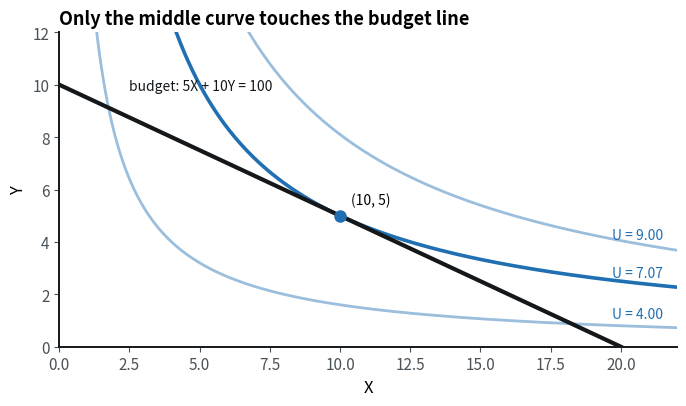
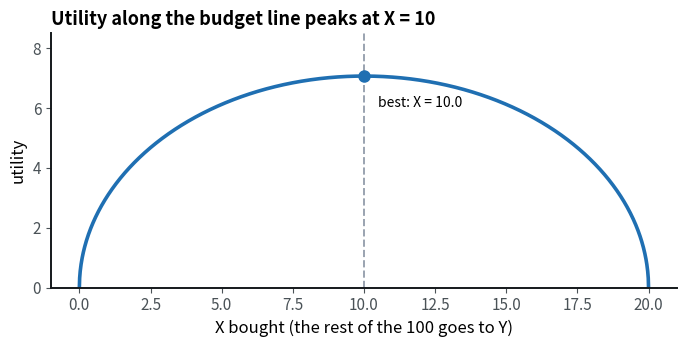
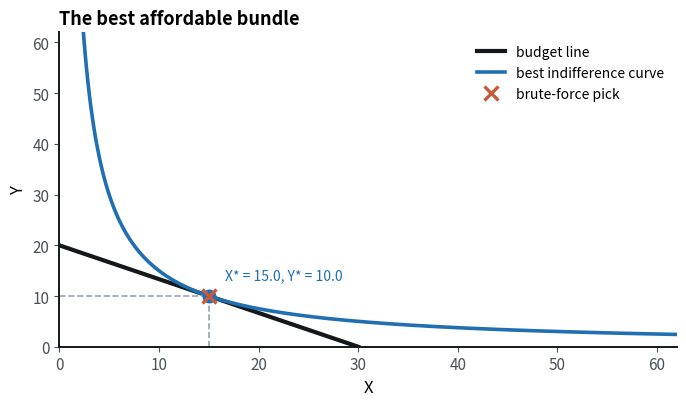
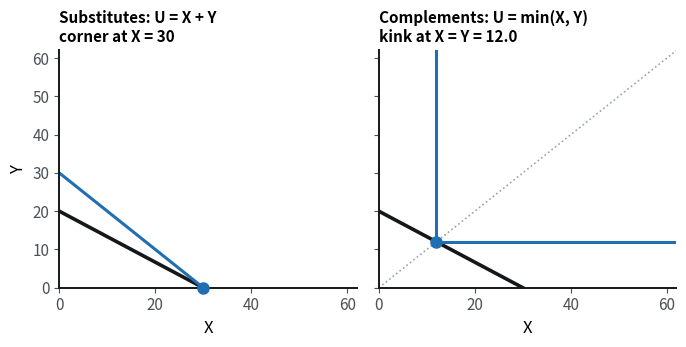

Reproduce these figures in Python, in order.
import numpy as np
import matplotlib.pyplot as plt

# the course's colors: blue demand / the main curve, orange the marginal curve, green gains, red losses,
# gold transfers and profit, grey ghosts; plum is always "you" (a student's own answer on a plot)
BLUE, ORANGE, GREEN, RED, GOLD, GREY, INK, PLUM = "#1f6fb2", "#c85a3c", "#2f7d55", "#b03a2e", "#a07800", "#9aa3b0", "#14181b", "#7a1f5c"
plt.rcParams.update({
    "figure.figsize": (7, 4.2), "figure.dpi": 100, "axes.spines.top": False, "axes.spines.right": False,
    "axes.edgecolor": INK, "axes.linewidth": 1.4, "axes.labelsize": 12, "axes.titlesize": 13,
    "axes.titleweight": "bold", "axes.titlelocation": "left", "xtick.color": "#4a5257", "ytick.color": "#4a5257",
    "lines.linewidth": 2.6, "axes.prop_cycle": plt.cycler(color=[BLUE, ORANGE, GREEN, RED, GOLD]),
    "legend.frameon": False, "font.size": 11,
})

def check(label, value, expected, tol=0.01, hint=""):
    """Compare a student's answer with the expected number (1% tolerance by default)."""
    if value is None or value is ...:
        print(f"Not yet: {label}. Replace the None with your answer, then run the cell.")
        return False
    try:
        ok = abs(float(value) - float(expected)) <= tol * max(1, abs(float(expected)))
    except (TypeError, ValueError):
        print(f"Not yet: {label} should be a number, got {value!r}.")
        return False
    if ok:
        print(f"✓ {label}: {float(value):g} is right.")
        return True
    print(f"Not yet: {label} = {float(value):g} is not it." + (f" Hint: {hint}" if hint else ""))
    return False

def U(X, Y):
    return X ** 0.5 * Y ** 0.5

# print shows a result; an f-string, f"...", drops values into the text wherever you write {...}
print(f"U(10, 5) = {U(10, 5):.3f}")
print(f"U(4, 8)  = {U(4, 8):.3f}")
print(f"U(20, 0) = {U(20, 0):.3f}   (no Y at all, so no utility for this consumer)")
print(f"U(5, 10) = {U(5, 10):.3f}   (same as (10, 5): this consumer weighs X and Y equally)")

I, Px, Py = 100, 5, 10

X = np.linspace(0.5, 22, 300)           # 300 values of X from 0.5 to 22
fig, ax = plt.subplots()
for u, shade in [(4, 0.45), (np.sqrt(50), 1.0), (9, 0.45)]:    # a for loop runs the indented lines once per item
    ax.plot(X, u ** 2 / X, color=BLUE, alpha=shade, lw=2.6 if shade == 1 else 2)
    ax.text(21.5, u ** 2 / 21.5 + 0.35, f"U = {u:.2f}", color=BLUE, ha="right", fontsize=10)

Xb = np.linspace(0, I / Px, 2)          # the budget line only needs its two end points
ax.plot(Xb, (I - Px * Xb) / Py, color=INK, lw=3)
ax.text(2.5, 9.8, "budget: 5X + 10Y = 100", color=INK, fontsize=10)
ax.plot(10, 5, "o", color=BLUE, ms=8)
ax.annotate("(10, 5)", (10, 5), xytext=(8, 8), textcoords="offset points", fontsize=10)

ax.set_xlim(0, 22); ax.set_ylim(0, 12)
ax.set_xlabel("X"); ax.set_ylabel("Y")
ax.set_title("Only the middle curve touches the budget line")
fig.tight_layout()

Xs = np.linspace(0, I / Px, 2001)       # 2001 affordable values of X, from 0 to 20
Ys = (I - Px * Xs) / Py                 # spend the rest of the income on Y
Us = U(Xs, Ys)                          # utility of every one of those bundles at once

k = np.argmax(Us)                       # index of the best bundle
print(f"Tried {len(Xs)} bundles. Best: X = {Xs[k]:.2f}, Y = {Ys[k]:.2f}, utility {Us[k]:.3f}")

fig, ax = plt.subplots(figsize=(7, 3.6))
ax.plot(Xs, Us, color=BLUE)
ax.axvline(Xs[k], color=GREY, ls="--", lw=1.4)
ax.plot(Xs[k], Us[k], "o", color=BLUE, ms=8)
ax.annotate(f"best: X = {Xs[k]:.1f}", (Xs[k], Us[k]), xytext=(10, -22), textcoords="offset points", fontsize=10)
ax.set_xlabel("X bought (the rest of the 100 goes to Y)"); ax.set_ylabel("utility")
ax.set_ylim(0, 8.5)
ax.set_title("Utility along the budget line peaks at X = 10")
fig.tight_layout()

for Xi in [4, 10, 16]:
    Yi = (I - Px * Xi) / Py
    mrs = Yi / Xi
    if abs(mrs - Px / Py) < 1e-9:
        verdict = "equal: this is the best bundle"
    elif mrs > Px / Py:
        verdict = "MRS is higher: X is worth more to her than it costs, buy more X"
    else:
        verdict = "MRS is lower: X is worth less to her than it costs, buy less X"
    print(f"(X, Y) = ({Xi:>2}, {Yi:.0f}):  MRS = {mrs:.3f}  vs  Px/Py = {Px / Py:.3f}  ->  {verdict}")

# knobs: Income is {I}, X costs {Px}, Y costs {Py}, and the weights are α = {alpha} on X and β = {beta} on Y.
I = 120      # income [60, 180, 10] $
Px = 4       # price of X [3, 10, 0.5] $
Py = 6       # price of Y [3, 10, 0.5] $
alpha = 0.5  # α, the weight on X [0.1, 0.9, 0.1]
beta = 0.5   # β, the weight on Y [0.1, 0.9, 0.1]

def U_cd(X, Y):
    return X ** alpha * Y ** beta

# the formula from lecture
share = alpha / (alpha + beta)          # the share of income spent on X
X_star = share * I / Px
Y_star = (1 - share) * I / Py
u_star = U_cd(X_star, Y_star)

# brute force: try 2001 bundles on the budget line
Xs = np.linspace(0, I / Px, 2001)
Ys = (I - Px * Xs) / Py
k = np.argmax(U_cd(Xs, Ys))

print(f"Formula:     X* = {X_star:.2f}, Y* = {Y_star:.2f}")
print(f"Brute force: X  = {Xs[k]:.2f}, Y  = {Ys[k]:.2f}")
if abs(Xs[k] - X_star) < 0.05 * max(1, X_star):
    print("✓ The search and the formula agree.")
print(f"Spending: {100 * share:.0f}% of income on X (${share * I:.2f}), {100 * (1 - share):.0f}% on Y (${(1 - share) * I:.2f})")

fig, ax = plt.subplots()
top = 62
ax.plot([0, I / Px], [I / Py, 0], color=INK, lw=3, label="budget line")
x_lo = (u_star / top ** beta) ** (1 / alpha)            # where the curve leaves the top of the plot
Xc = np.linspace(max(x_lo, 0.05), top, 400)
ax.plot(Xc, (u_star / Xc ** alpha) ** (1 / beta), color=BLUE, label="best indifference curve")
ax.plot([X_star, X_star, 0], [0, Y_star, Y_star], color=GREY, ls="--", lw=1.2)
ax.plot(X_star, Y_star, "o", color=BLUE, ms=9, zorder=5)
ax.plot(Xs[k], Ys[k], "x", color=ORANGE, ms=10, mew=2.4, zorder=6, label="brute-force pick")
right = X_star > 0.6 * top
ax.annotate(f"X* = {X_star:.1f}, Y* = {Y_star:.1f}", (X_star, Y_star), xytext=(-12 if right else 12, 12),
            textcoords="offset points", ha="right" if right else "left", color=BLUE, fontsize=10)
ax.set_xlim(0, top); ax.set_ylim(0, top)
ax.set_xlabel("X"); ax.set_ylabel("Y")
ax.legend(loc="upper right", fontsize=10)
ax.set_title("The best affordable bundle")
fig.tight_layout()

Xs = np.linspace(0, I / Px, 2001)
Ys = (I - Px * Xs) / Py
U_sub = Xs + Ys                          # perfect substitutes
U_comp = np.minimum(Xs, Ys)              # perfect complements: np.minimum takes the smaller one, entry by entry
ks, kc = np.argmax(U_sub), np.argmax(U_comp)

if Px == Py:
    print(f"Substitutes: Px = Py, so every bundle on the budget line is equally good (utility {U_sub[ks]:.2f}).")
else:
    print(f"Substitutes: best bundle X = {Xs[ks]:.2f}, Y = {Ys[ks]:.2f}  (a corner)")
print(f"Complements: best bundle X = {Xs[kc]:.2f}, Y = {Ys[kc]:.2f}  (formula: {I / (Px + Py):.2f} of each)")

fig, (a1, a2) = plt.subplots(1, 2, figsize=(7, 3.6), sharey=True)
top = 62
for a in (a1, a2):
    a.plot([0, I / Px], [I / Py, 0], color=INK, lw=2.6)
    a.set_xlim(0, top); a.set_ylim(0, top); a.set_xlabel("X")
a1.set_ylabel("Y")

us = U_sub[ks]                           # the straight indifference curve X + Y = us
a1.plot([0, us], [us, 0], color=BLUE, lw=2.2)
sub_title = "Substitutes: U = X + Y\nevery bundle on the line is best"   # \n starts a new line
if Px != Py:                             # with equal prices the whole budget line is best, so no single dot
    a1.plot(Xs[ks], Ys[ks], "o", color=BLUE, ms=8, zorder=5, clip_on=False)
    sub_title = f"Substitutes: U = X + Y\ncorner at {'X' if Ys[ks] < 1e-9 else 'Y'} = {max(Xs[ks], Ys[ks]):.0f}"
a1.set_title(sub_title, fontsize=11)

uc = U_comp[kc]                          # the L-shaped curve with its kink at (uc, uc)
a2.plot([uc, uc, top], [top, uc, uc], color=BLUE, lw=2.2)
a2.plot([0, top], [0, top], color=GREY, ls=":", lw=1.2)
a2.plot(Xs[kc], Ys[kc], "o", color=BLUE, ms=8, zorder=5)
a2.set_title(f"Complements: U = min(X, Y)\nkink at X = Y = {Xs[kc]:.1f}", fontsize=11)
fig.tight_layout()

answer = None     # X* for U = X^0.3 Y^0.7, I = 200, Px = 2, Py = 7
ok = check("X*", answer, 30, hint="X* = alpha/(alpha + beta) * I/Px, and here alpha + beta = 1.")

answer = None     # MRS of U = X^(1/2) Y^(1/2) at (X, Y) = (4, 8)
ok = check("MRS at (4, 8)", answer, 2, hint="For this utility MRS = MU_X / MU_Y = Y / X.")

answer = None     # Y* for U = 2X + Y, I = 60, Px = 3, Py = 1
ok = check("Y*", answer, 60, hint="MRS = 2 but Px/Py = 3, so X costs more than it's worth to him. Spend everything on one good.")

Xs = np.linspace(0, 100 / 5, 2001)
Ys = (100 - 5 * Xs) / 10
Us = np.sqrt(Xs) + np.sqrt(Ys)

answer = None     # the best X; try Xs[np.argmax(Us)]
ok = check("best X", answer, 40 / 3, hint="np.argmax(Us) gives the position of the biggest utility; Xs[...] at that position is the X you want.")
